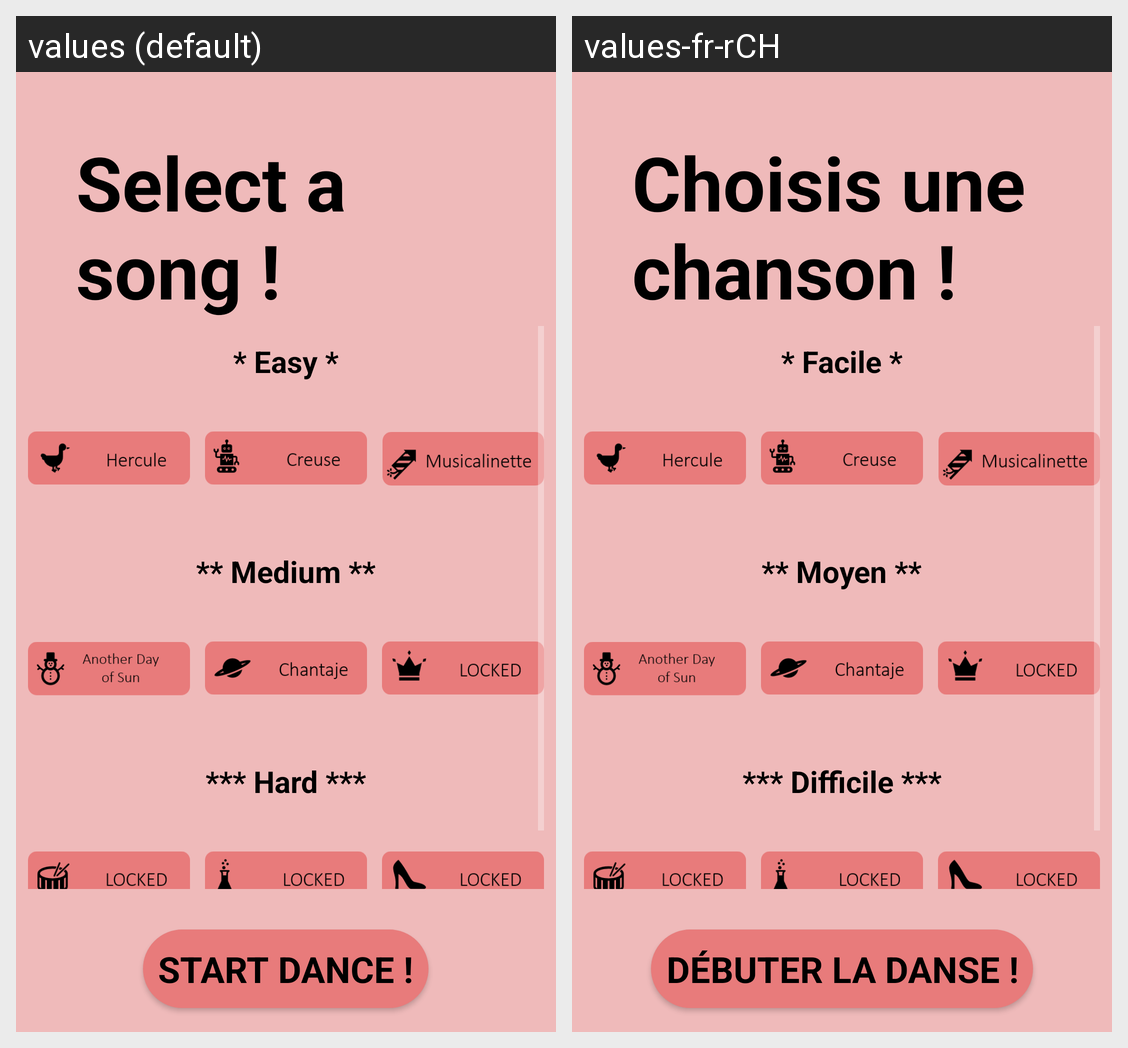

Locale-by-locale string values for the Android screen shown in this grid:
Android screen res/layout/activity_main.xml rendered under 2 locales, left to right: values (default), values-fr-rCH. Device: Nexus 5 (rendered at 1080×1920; each locale shown at half size, 540×960, under a caption strip naming it); theme AppTheme.
Strings drawn on this screen, with the default value and each locale's value (text and hints the layout hard-codes, and strings that could not be matched under every locale, appear in the picture but are not listed):

select_a_song
  values: Select a song !
  values-fr-rCH: Choisis une chanson !

easy
  values: * Easy *
  values-fr-rCH: * Facile *

medium
  values: ** Medium **
  values-fr-rCH: ** Moyen **

hard
  values: *** Hard ***
  values-fr-rCH: *** Difficile ***

start_dance
  values: Start dance !
  values-fr-rCH: Débuter la danse !
